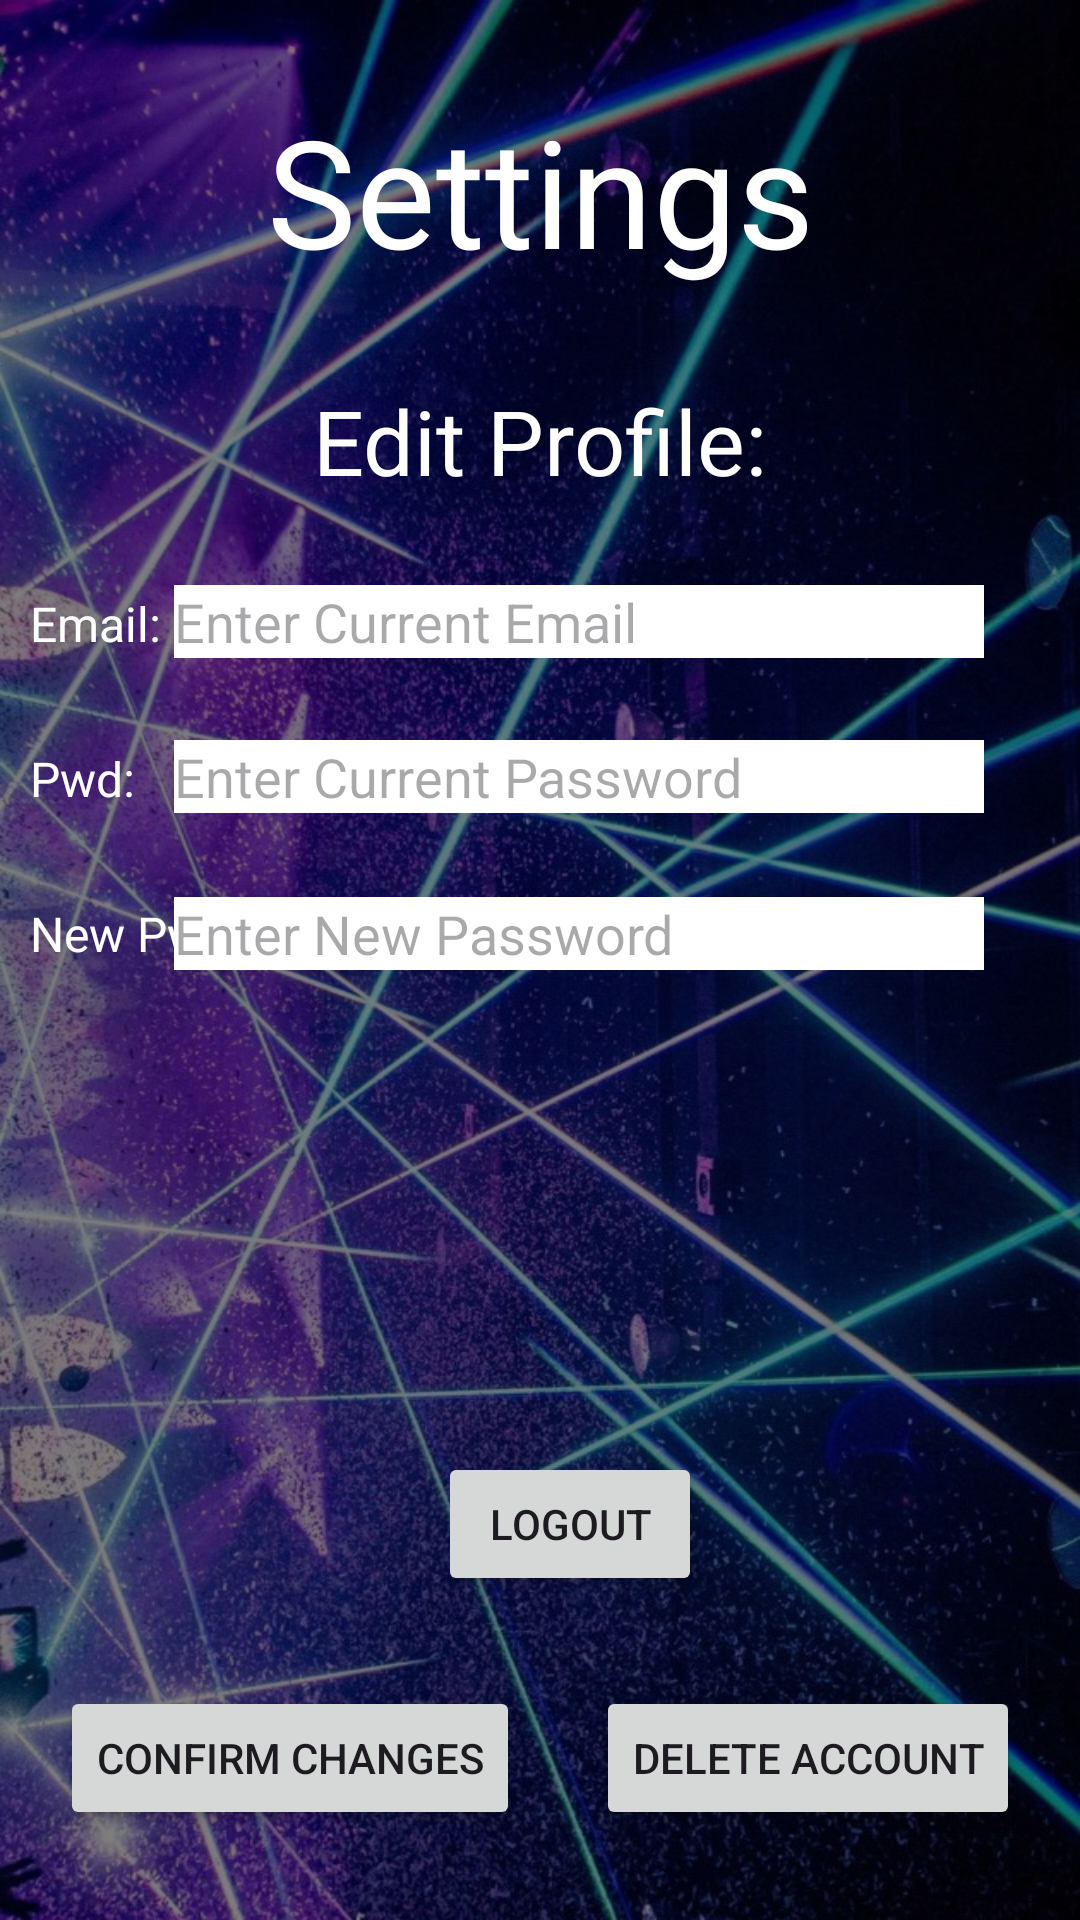

Here is an Android app screen rendered from its layout file. Give the layout XML and the strings, colors and styles it references.
<!-- AndroidManifest.xml: application theme Theme.Spaffed -->
<!-- res/layout/activity_edit_profile.xml -->
<?xml version="1.0" encoding="utf-8"?>
<androidx.constraintlayout.widget.ConstraintLayout xmlns:android="http://schemas.android.com/apk/res/android"
    xmlns:app="http://schemas.android.com/apk/res-auto"
    xmlns:tools="http://schemas.android.com/tools"
    android:layout_width="match_parent"
    android:layout_height="match_parent"
    tools:context=".EditProfileActivity">

    <View
        android:id="@+id/background_image"
        android:layout_width="match_parent"
        android:layout_height="match_parent"
        android:background="@drawable/landing_page_background" />

    
    <TextView
        android:id="@+id/welcomeTextView"
        android:layout_width="wrap_content"
        android:layout_height="wrap_content"
        android:text="Settings"
        android:textColor="#FFFFFF"
        android:textSize="50sp"
        app:layout_constraintBottom_toTopOf="@+id/editProfileHeader"
        app:layout_constraintEnd_toEndOf="parent"
        app:layout_constraintStart_toStartOf="parent"
        app:layout_constraintTop_toTopOf="parent"
        android:layout_marginTop="30dp"/>

    
    <TextView
        android:id="@+id/editProfileHeader"
        android:layout_width="wrap_content"
        android:layout_height="wrap_content"
        android:text="@string/edit_profile"
        android:textSize="30sp"
        android:textColor="#FFFFFF"
        app:layout_constraintBottom_toTopOf="@+id/emailTextView"
        app:layout_constraintStart_toStartOf="parent"
        app:layout_constraintEnd_toEndOf="parent"
        app:layout_constraintTop_toBottomOf="@+id/welcomeTextView"
        android:layout_marginTop="30dp"/>
        />

    
    <TextView
        android:id="@+id/emailTextView"
        android:layout_width="wrap_content"
        android:layout_height="wrap_content"
        android:text="Email:"
        android:textSize="16sp"
        android:textColor="#FFFFFF"
        app:layout_constraintStart_toStartOf="parent"
        app:layout_constraintTop_toBottomOf="@+id/editProfileHeader"
        android:layout_marginTop="30dp"
        android:layout_marginStart="10dp"/>

    
    <EditText
        android:id="@+id/email"
        android:layout_width="270dp"
        android:layout_height="wrap_content"
        android:layout_marginStart="32dp"
        android:layout_marginTop="28dp"
        android:layout_marginEnd="32dp"
        android:background="#FFFFFF"
        android:hint="Enter Current Email"
        android:inputType="textEmailAddress"
        app:layout_constraintEnd_toEndOf="parent"
        app:layout_constraintHorizontal_bias="1.0"
        app:layout_constraintLeft_toRightOf="@id/emailTextView"
        app:layout_constraintStart_toStartOf="parent"
        app:layout_constraintTop_toBottomOf="@+id/editProfileHeader" />

    <TextView
        android:id="@+id/passwordTextView"
        android:layout_width="wrap_content"
        android:layout_height="wrap_content"
        android:text="Pwd:"
        android:textSize="16sp"
        android:textColor="#FFFFFF"
        app:layout_constraintStart_toStartOf="parent"
        app:layout_constraintTop_toBottomOf="@+id/emailTextView"
        android:layout_marginTop="30dp"
        android:layout_marginStart="10dp"/>

    
    <EditText
        android:id="@+id/password"
        android:layout_width="270dp"
        android:layout_height="wrap_content"
        android:layout_marginStart="32dp"
        android:layout_marginTop="28dp"
        android:layout_marginEnd="32dp"
        android:background="#FFFFFF"
        android:hint="Enter Current Password"
        android:inputType="textPassword"
        app:layout_constraintEnd_toEndOf="parent"
        app:layout_constraintHorizontal_bias="1.0"
        app:layout_constraintLeft_toRightOf="@id/passwordTextView"
        app:layout_constraintStart_toStartOf="parent"
        app:layout_constraintTop_toBottomOf="@+id/emailTextView" />




    
    <TextView
        android:id="@+id/newPasswordTextView"
        android:layout_width="wrap_content"
        android:layout_height="wrap_content"
        android:text="New Pwd:"
        android:textSize="16sp"
        android:textColor="#FFFFFF"
        app:layout_constraintStart_toStartOf="parent"
        app:layout_constraintTop_toBottomOf="@+id/passwordTextView"
        android:layout_marginTop="30dp"
        android:layout_marginStart="10dp"/>

    
    <EditText
        android:id="@+id/newPassword"
        android:layout_width="270dp"
        android:layout_height="wrap_content"
        android:layout_marginStart="32dp"
        android:layout_marginTop="28dp"
        android:layout_marginEnd="32dp"
        android:background="#FFFFFF"
        android:hint="Enter New Password"
        android:inputType="textPassword"
        app:layout_constraintEnd_toEndOf="parent"
        app:layout_constraintHorizontal_bias="1.0"
        app:layout_constraintLeft_toRightOf="@id/newPasswordTextView"
        app:layout_constraintStart_toStartOf="parent"
        app:layout_constraintTop_toBottomOf="@+id/password" />

    
    <Button
        android:id="@+id/confirmChangesButton"
        android:layout_width="wrap_content"
        android:layout_height="wrap_content"
        android:text="@string/confirm_changes"
        app:layout_constraintStart_toStartOf="parent"
        app:layout_constraintBottom_toBottomOf="parent"
        android:layout_marginBottom="30dp"
        android:layout_marginStart="20dp"/>

    
    <Button
        android:id="@+id/deleteAccountButton"
        android:layout_width="wrap_content"
        android:layout_height="wrap_content"
        android:text="@string/delete_account"
        app:layout_constraintEnd_toEndOf="parent"
        app:layout_constraintBottom_toBottomOf="parent"
        android:layout_marginBottom="30dp"
        android:layout_marginEnd="20dp"/>

    
    <Button
        android:id="@+id/logoutButton"
        android:layout_width="wrap_content"
        android:layout_height="wrap_content"
        android:text="Logout"
        app:layout_constraintStart_toStartOf="parent"
        app:layout_constraintEnd_toEndOf="parent"
        app:layout_constraintBottom_toTopOf="@+id/confirmChangesButton"
        android:layout_marginBottom="30dp"
        android:layout_marginStart="20dp"/>

</androidx.constraintlayout.widget.ConstraintLayout>
<!-- resources referenced by this layout -->
<resources>
  <!-- drawable landing_page_background (drawable) -->
  <?xml version="1.0" encoding="utf-8"?>
  <layer-list xmlns:android="http://schemas.android.com/apk/res/android">
      <item android:drawable="@drawable/image_2" />
      <item>
          <shape android:shape="rectangle">
              <solid android:color="#80000000" />
          </shape>
      </item>
  </layer-list>
  <string name="confirm_changes">Confirm Changes</string>
  <string name="delete_account">Delete Account</string>
  <string name="edit_profile">Edit Profile:</string>
  <style name="Theme.Spaffed" parent="Base.Theme.Spaffed" />
  <!-- drawable image_2: jpg bitmap (drawable, 295780 bytes) -->
  <style name="Base.Theme.Spaffed" parent="Theme.Material3.DayNight.NoActionBar">
          
          
      </style>
</resources>
